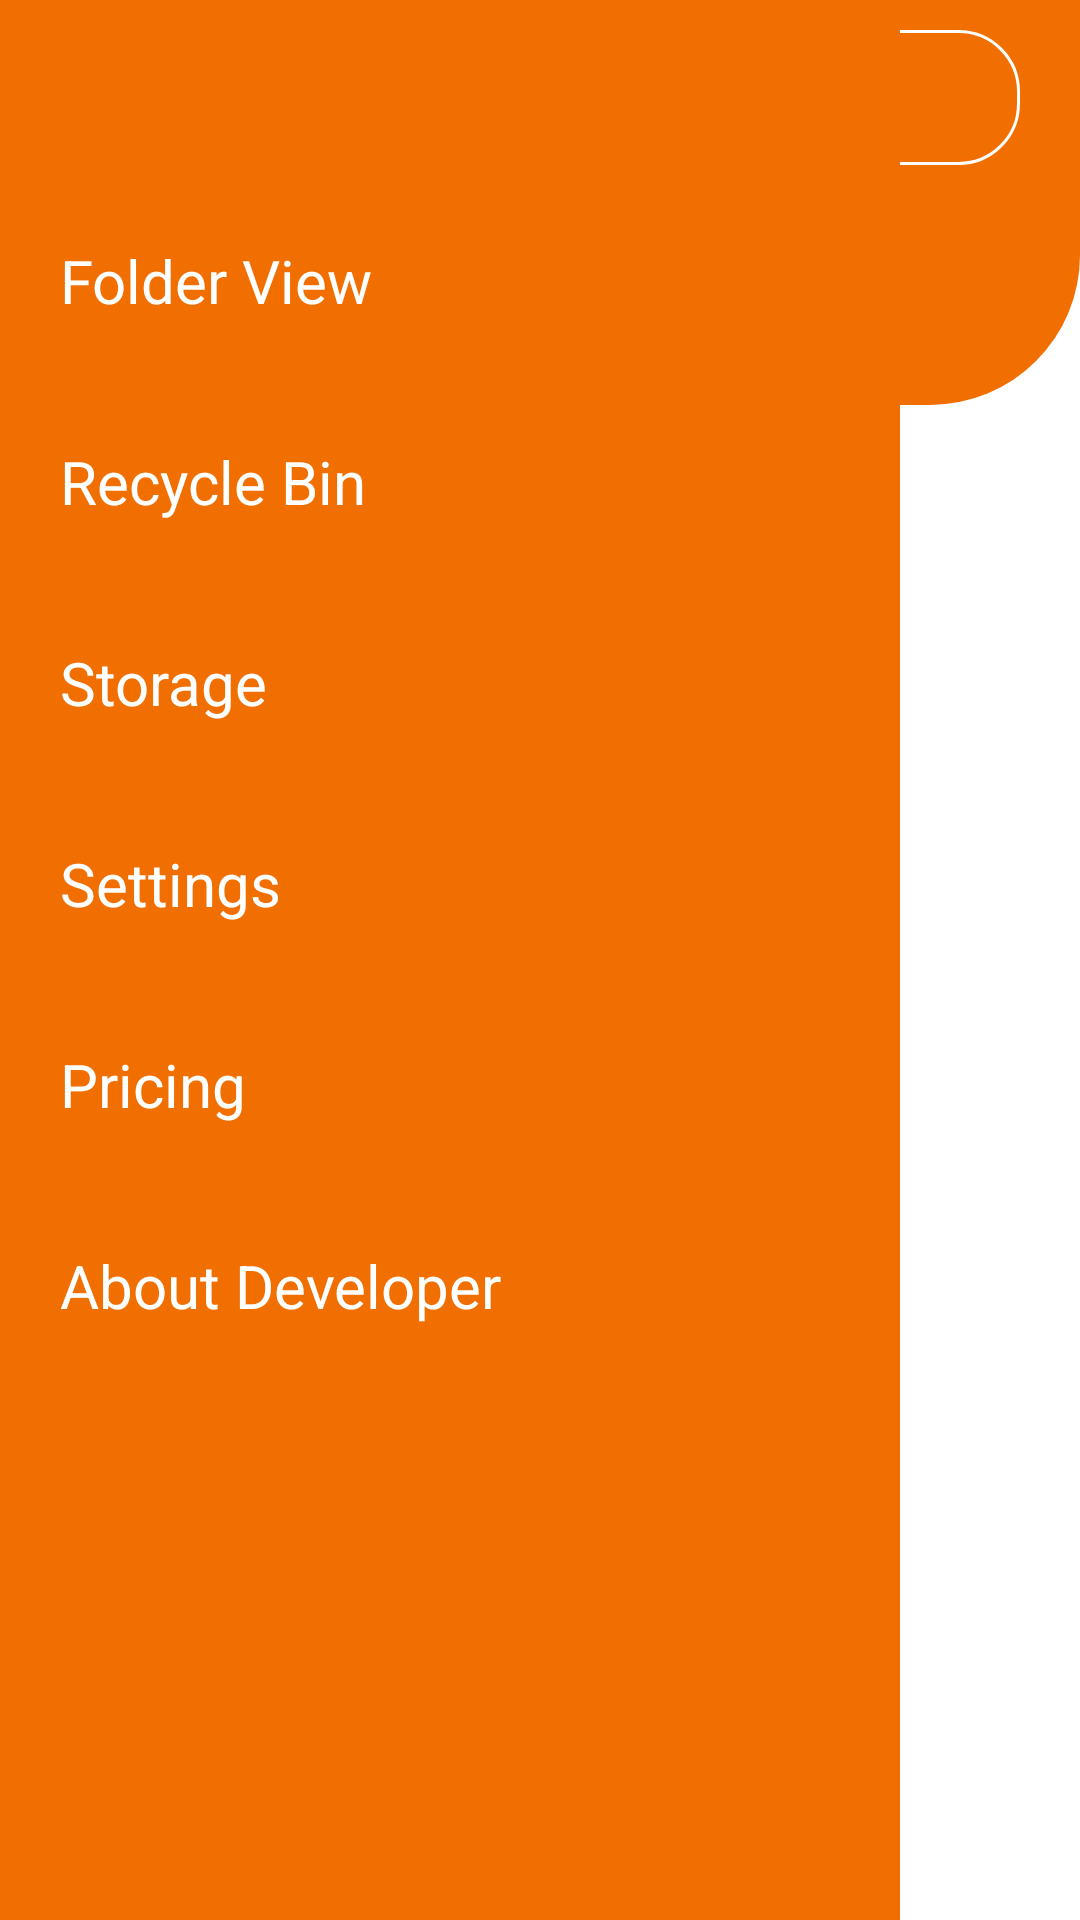

This screen was rendered from an Android layout file. Write that file and the resources it references.
<!-- AndroidManifest.xml: application theme Theme.ProtektStorage -->
<!-- res/layout/activity_home.xml -->
<?xml version="1.0" encoding="utf-8"?>
<RelativeLayout xmlns:android="http://schemas.android.com/apk/res/android"
    xmlns:app="http://schemas.android.com/apk/res-auto"
    xmlns:tools="http://schemas.android.com/tools"
    android:layout_width="match_parent"
    android:layout_height="match_parent"
    tools:context=".HomeActivity">
    

    <RelativeLayout
        android:layout_width="match_parent"
        android:layout_height="65dp"
        android:background="@color/colorPrimary"
        android:id="@+id/toolbar">
        <ImageView
            android:layout_width="35dp"
            android:layout_height="35dp"
            android:src="@drawable/ic_baseline_menu_24"
            app:tint="@color/white"
            android:layout_centerVertical="true"
            android:layout_marginLeft="20dp"
            android:id="@+id/menu_icon"/>
        <EditText
            android:layout_width="match_parent"
            android:layout_height="45dp"
            android:layout_centerVertical="true"
            android:layout_marginLeft="20dp"
            android:layout_marginRight="20dp"
            android:layout_toRightOf="@id/menu_icon"
            android:hint="Search File/Folder..."
            android:textColorHint="@color/white"
            android:paddingLeft="10dp"
            android:background="@drawable/rounded_searchbar"/>
    </RelativeLayout>
    
    <View
        android:layout_width="match_parent"
        android:layout_height="70dp"
        android:layout_below="@id/toolbar"
        android:background="@drawable/rounded_header"/>
    <RelativeLayout
        android:layout_width="match_parent"
        android:layout_height="150dp"
        android:id="@+id/recents_rl"
        android:layout_below="@id/toolbar">
        
        <androidx.recyclerview.widget.RecyclerView
            android:layout_width="wrap_content"
            android:layout_height="match_parent"
            android:orientation="horizontal"
            android:id="@+id/recents_recycler"/>
    </RelativeLayout>


    <RelativeLayout
        android:layout_width="match_parent"
        android:layout_height="match_parent"
        android:layout_below="@id/recents_rl"
        android:id="@+id/mymemories_rl">
        <TextView
            android:layout_width="wrap_content"
            android:layout_height="wrap_content"
            android:text="My Memories"
            android:layout_marginLeft="20dp"
            android:textSize="22sp"
            android:textColor="@color/black"
            android:textStyle="bold"/>
    </RelativeLayout>
    <FrameLayout
        android:layout_width="300dp"
        android:layout_height="match_parent"
        android:background="@color/colorPrimary"
        android:id="@+id/sliding_menu"
        >

        <LinearLayout
            android:layout_width="match_parent"
            android:layout_height="wrap_content"
            android:orientation="vertical">
            <ImageView
                android:layout_width="40dp"
                android:layout_height="40dp"
                android:src="@drawable/baseline_close_24"
                android:layout_gravity="end"
                android:layout_margin="10dp"
                android:id="@+id/closeMenuBtn"
                />
            <TextView
                android:layout_width="match_parent"
                android:layout_height="wrap_content"
                android:text="Folder View"
                android:textSize="20sp"
                android:textColor="@color/white"
                android:padding="20dp"
                />
            <TextView
                android:layout_width="match_parent"
                android:layout_height="wrap_content"
                android:text="Recycle Bin"
                android:textSize="20sp"
                android:textColor="@color/white"
                android:padding="20dp"
                />
            <TextView
                android:layout_width="match_parent"
                android:layout_height="wrap_content"
                android:text="Storage"
                android:textSize="20sp"
                android:textColor="@color/white"
                android:padding="20dp"
                />
            <TextView
                android:layout_width="match_parent"
                android:layout_height="wrap_content"
                android:text="Settings"
                android:textSize="20sp"
                android:textColor="@color/white"
                android:padding="20dp"
                />
            <TextView
                android:layout_width="match_parent"
                android:layout_height="wrap_content"
                android:text="Pricing"
                android:textSize="20sp"
                android:textColor="@color/white"
                android:padding="20dp"
                />
            <TextView
                android:layout_width="match_parent"
                android:layout_height="wrap_content"
                android:text="About Developer"
                android:textSize="20sp"
                android:textColor="@color/white"
                android:padding="20dp"
                />
        </LinearLayout>
    </FrameLayout>
</RelativeLayout>
<!-- resources referenced by this layout -->
<resources>
  <color name="black">#FF000000</color>
  <color name="colorPrimary">#f16e00</color>
  <color name="white">#FFFFFFFF</color>
  <!-- drawable rounded_header (drawable) -->
  <?xml version="1.0" encoding="utf-8"?>
  <shape
  android:shape="rectangle"
      xmlns:android="http://schemas.android.com/apk/res/android">
      <corners
          android:bottomRightRadius="50dp"
          android:bottomLeftRadius="50dp"/>
      <solid
          android:color="@color/colorPrimary"/>
  </shape>
  <!-- drawable rounded_searchbar (drawable) -->
  <?xml version="1.0" encoding="utf-8"?>
  <shape
  android:shape="rectangle"
      xmlns:android="http://schemas.android.com/apk/res/android">
      <corners
          android:radius="20dp"/>
      <stroke
          android:width="1dp"
          android:color="@color/white"/>
  </shape>
  <style name="Theme.ProtektStorage" parent="Theme.MaterialComponents.DayNight.NoActionBar">
          
          <item name="colorPrimary">#F44336</item>
          <item name="colorPrimaryVariant">@color/purple_700</item>
          <item name="colorOnPrimary">@color/white</item>
          
          <item name="colorSecondary">@color/teal_200</item>
          <item name="colorSecondaryVariant">@color/teal_700</item>
          <item name="colorOnSecondary">@color/black</item>
          
          <item name="android:statusBarColor">?attr/colorPrimary</item>
          
      </style>
  <color name="purple_700">#FF3700B3</color>
  <color name="teal_200">#FF03DAC5</color>
  <color name="teal_700">#FF018786</color>
</resources>
